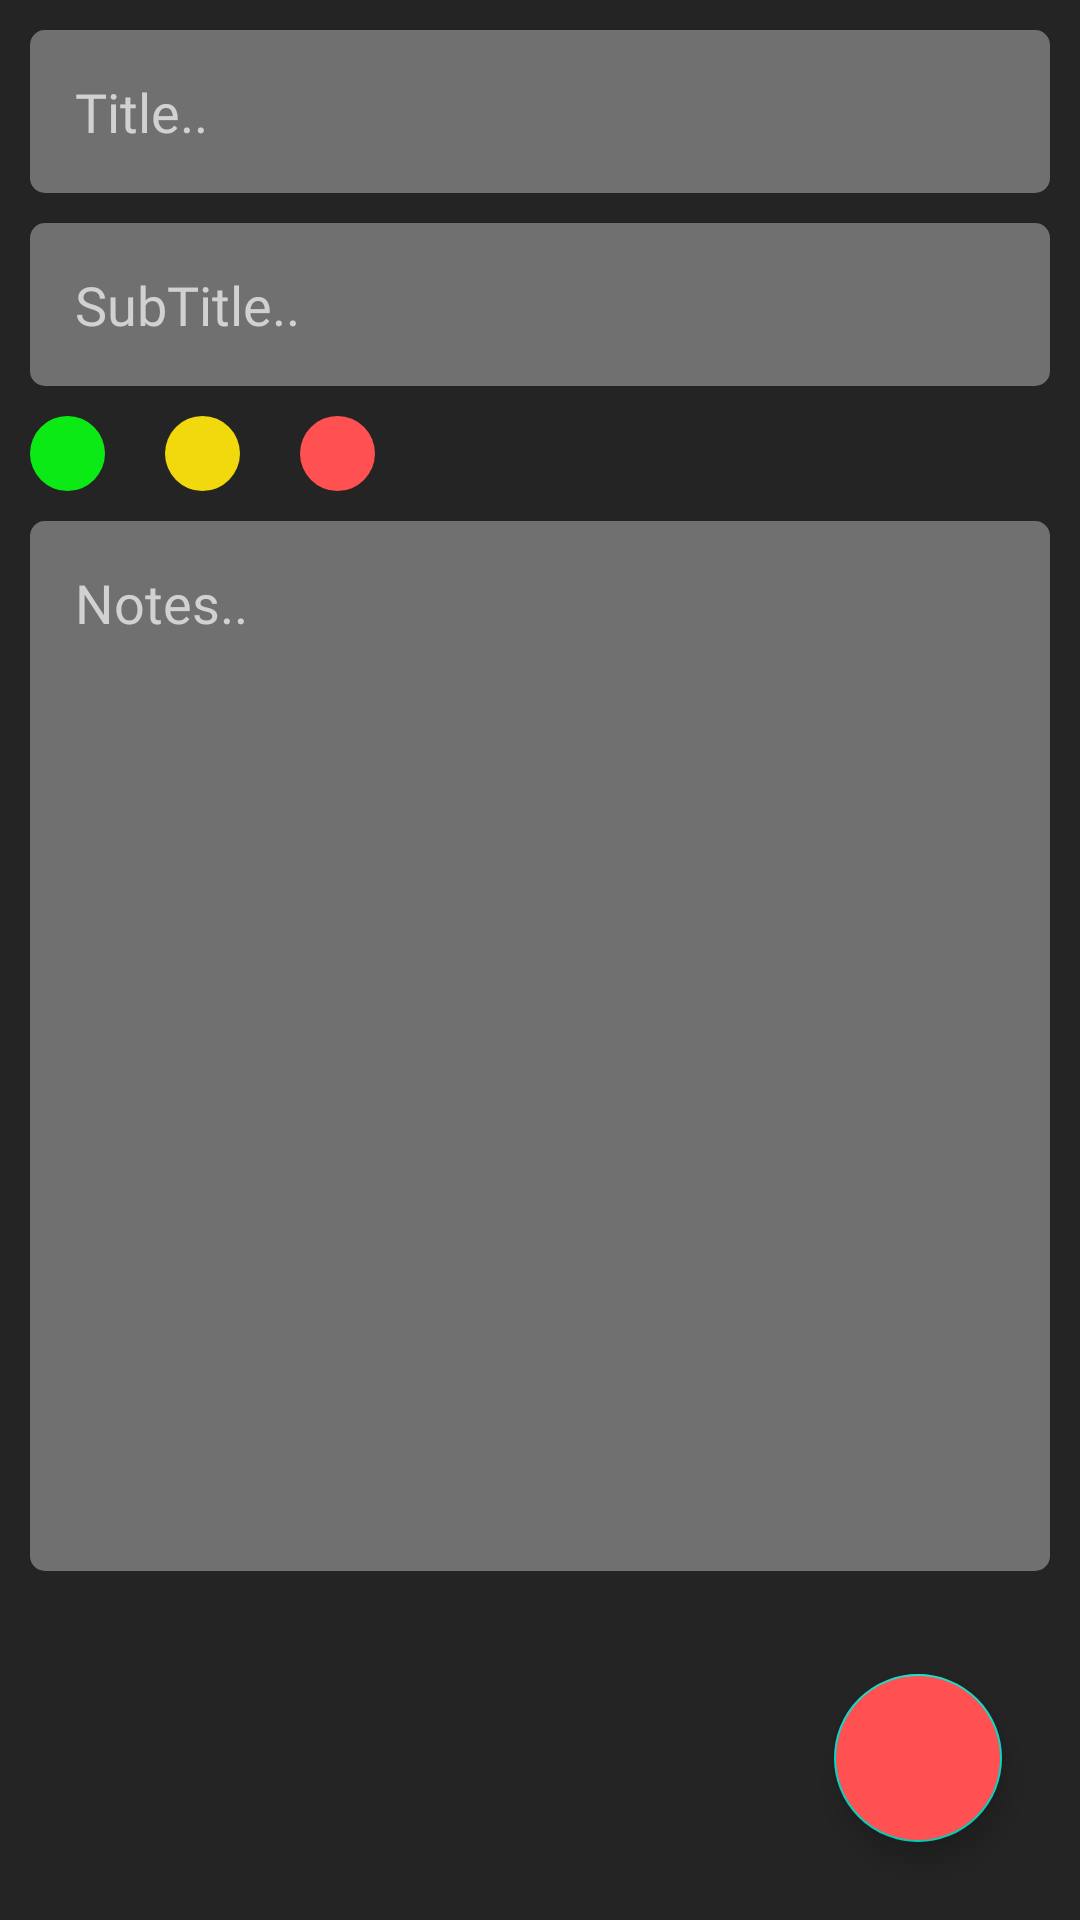

Here is an Android app screen rendered from its layout file. Give the layout XML and the strings, colors and styles it references.
<!-- AndroidManifest.xml: application theme Theme.NoteAppLite -->
<!-- res/layout/fragment_create_notes.xml -->
<?xml version="1.0" encoding="utf-8"?>
<FrameLayout xmlns:android="http://schemas.android.com/apk/res/android"
    xmlns:tools="http://schemas.android.com/tools"
    android:layout_width="match_parent"
    android:layout_height="match_parent"
    android:background="@color/bac_colour"
    tools:context=".ui.Fragments.CreateNotesFragment">

    <LinearLayout
        android:layout_width="match_parent"
        android:layout_height="match_parent"
        android:paddingStart="10dp"
        android:paddingEnd="10dp"
        android:orientation="vertical"
        >
      <EditText
          android:layout_width="match_parent"
          android:layout_height="wrap_content"
          android:hint="Title.."
          android:id="@+id/editTitle"
          android:maxLines="1"
          android:background="@drawable/edit_txt_shape"
          android:padding="15dp"
          android:textColorHint="#D1D1D1"
          android:layout_marginTop="10dp"
          android:fontFamily="@font/regular"
          />
        <EditText
            android:layout_width="match_parent"
            android:layout_height="wrap_content"
            android:hint="SubTitle.."
            android:id="@+id/editSubTitle"
            android:background="@drawable/edit_txt_shape"
            android:padding="15dp"
            android:maxLines="1"
            android:textColorHint="#D1D1D1"
            android:layout_marginTop="10dp"
            android:fontFamily="@font/regular"
            />
        <LinearLayout
            android:layout_width="match_parent"
            android:layout_height="wrap_content"
            android:layout_marginTop="10dp"
            android:orientation="horizontal"
            >
            <ImageView
                android:id="@+id/pGreen"
                android:layout_width="25dp"
                android:layout_height="25dp"
                android:background="@drawable/green_dot"
                android:src="@drawable/ic_baseline_done_24"
                />
            <ImageView
                android:id="@+id/pYellow"
                android:layout_width="25dp"
                android:layout_height="25dp"
                android:background="@drawable/yellow_dot"
                android:layout_marginStart="20dp"
                />
            <ImageView
                android:id="@+id/pRed"
                android:layout_width="25dp"
                android:layout_height="25dp"
                android:background="@drawable/red_dot"
                android:layout_marginStart="20dp"
                />
        </LinearLayout>

        <EditText
            android:layout_width="match_parent"
            android:layout_height="350dp"
            android:hint="Notes.."
            android:id="@+id/editNotes"
            android:gravity="start"
            android:background="@drawable/edit_txt_shape"
            android:padding="15dp"
            android:textColorHint="#D1D1D1"
            android:layout_marginTop="10dp"
            android:fontFamily="@font/regular"
            />
    </LinearLayout>

    <com.google.android.material.floatingactionbutton.FloatingActionButton
        android:id="@+id/btnSaveNotes"
        android:layout_width="wrap_content"
        android:layout_height="wrap_content"
        android:layout_gravity="bottom|right"
        android:layout_margin="26dp"
        android:src="@drawable/ic_baseline_done_24"
        android:backgroundTint="@color/red_colour" />

</FrameLayout>
<!-- resources referenced by this layout -->
<resources>
  <color name="bac_colour">#242424</color>
  <color name="red_colour">#FF5151</color>
  <!-- drawable edit_txt_shape (drawable) -->
  <?xml version="1.0" encoding="utf-8"?>
  <shape android:shape="rectangle" xmlns:android="http://schemas.android.com/apk/res/android">
  <solid
      android:color="#707070"
      />
      <corners android:radius="5dp"/>
  </shape>
  <!-- drawable green_dot (drawable) -->
  <?xml version="1.0" encoding="utf-8"?>
  <shape android:shape="oval" xmlns:android="http://schemas.android.com/apk/res/android">
  <solid android:color="@color/green_colour"/>
  </shape>
  <!-- drawable red_dot (drawable-v24) -->
  <?xml version="1.0" encoding="utf-8"?>
  <shape android:shape="oval" xmlns:android="http://schemas.android.com/apk/res/android">
  <solid android:color="@color/red_colour"/>
  </shape>
  <!-- drawable yellow_dot (drawable-v24) -->
  <?xml version="1.0" encoding="utf-8"?>
  <shape android:shape="oval" xmlns:android="http://schemas.android.com/apk/res/android">
  <solid android:color="@color/yellow_colour"/>
  </shape>
  <style name="Theme.NoteAppLite" parent="Theme.MaterialComponents.DayNight.DarkActionBar">
          
          <item name="colorPrimary">@color/red_colour</item>
          <item name="colorPrimaryVariant">@color/red_colour</item>
          <item name="colorOnPrimary">@color/white</item>
          
          <item name="colorSecondary">@color/teal_200</item>
          <item name="colorSecondaryVariant">@color/teal_700</item>
          <item name="colorOnSecondary">@color/black</item>
          
          <item name="android:statusBarColor" tools:targetApi="l">?attr/colorPrimaryVariant</item>
          
      </style>
  <color name="green_colour">#0CEA16</color>
  <color name="yellow_colour">#F1D90D</color>
  <color name="white">#FFFFFFFF</color>
  <color name="teal_200">#FF03DAC5</color>
  <color name="teal_700">#FF018786</color>
  <color name="black">#FF000000</color>
</resources>
